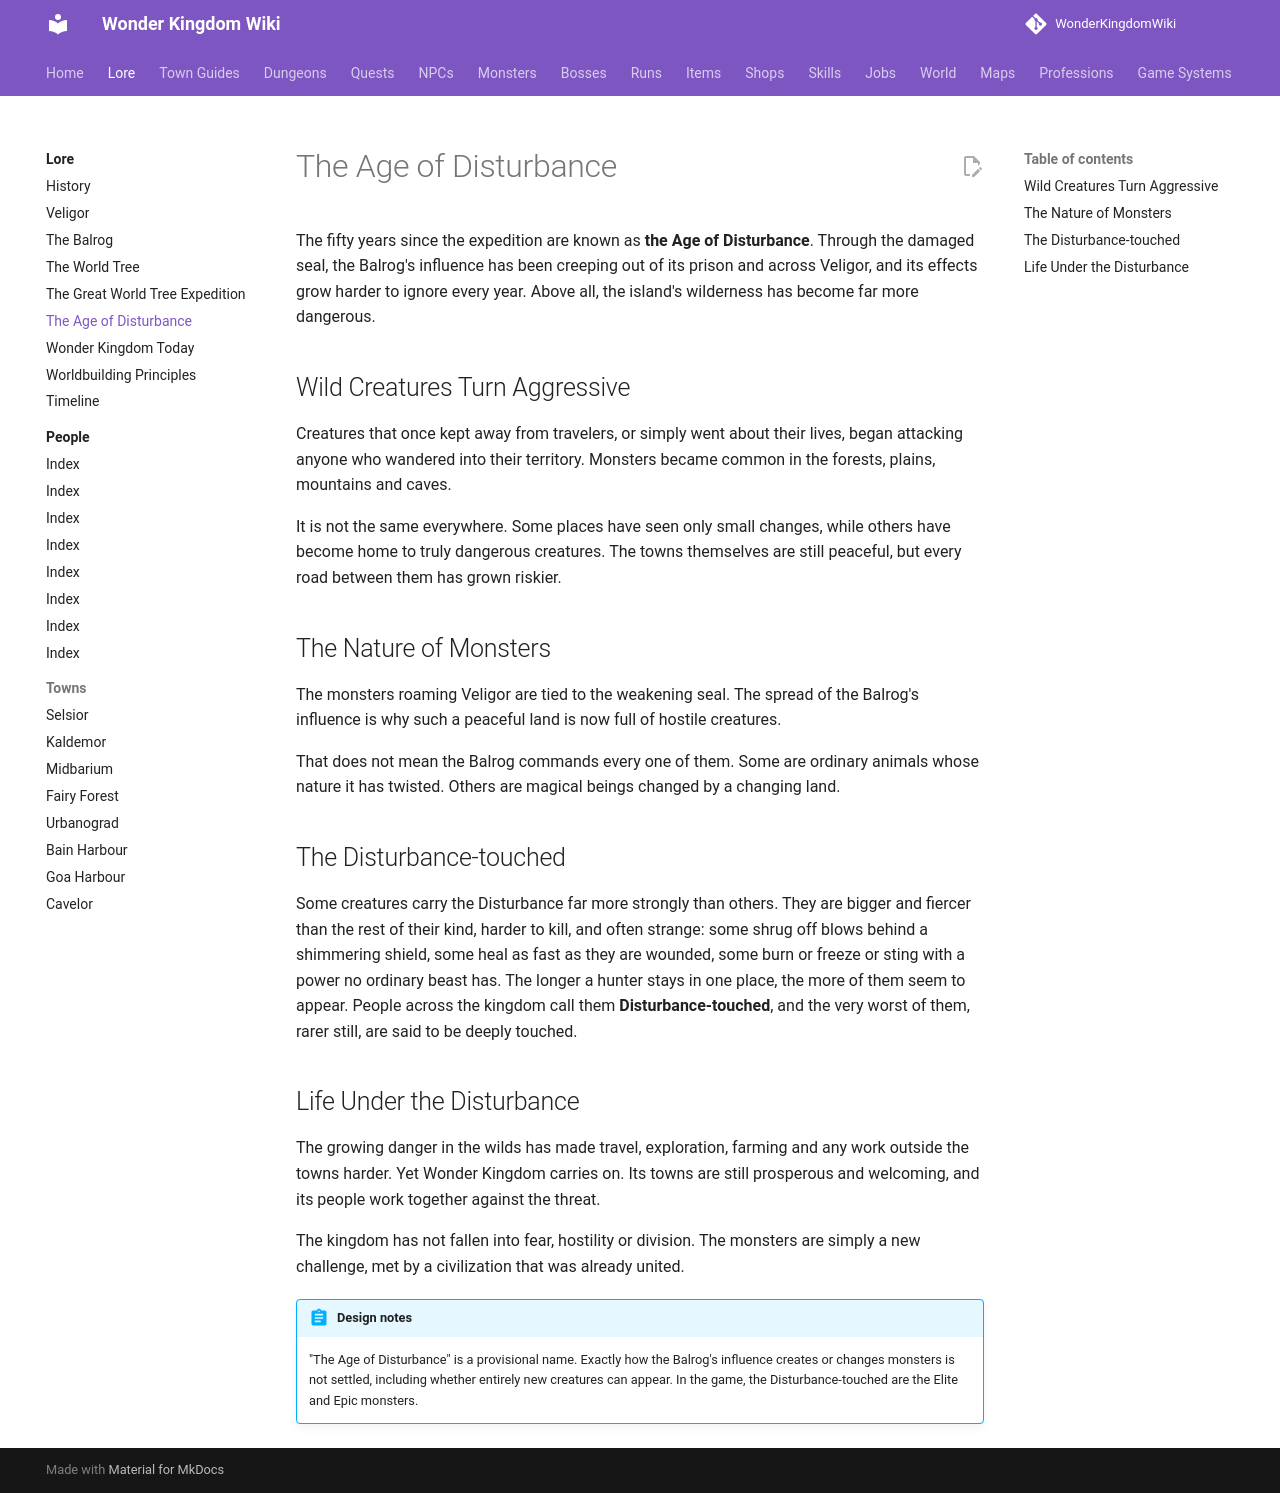

repository: alonohana627/WonderKingdomWiki · page: lore/age-of-disturbance/index.html · generator: mkdocs

# The Age of Disturbance

The fifty years since the expedition are known as **the Age of Disturbance**. Through the damaged seal, the Balrog's influence has been creeping out of its prison and across Veligor, and its effects grow harder to ignore every year. Above all, the island's wilderness has become far more dangerous.

## Wild Creatures Turn Aggressive

Creatures that once kept away from travelers, or simply went about their lives, began attacking anyone who wandered into their territory. Monsters became common in the forests, plains, mountains and caves.

It is not the same everywhere. Some places have seen only small changes, while others have become home to truly dangerous creatures. The towns themselves are still peaceful, but every road between them has grown riskier.

## The Nature of Monsters

The monsters roaming Veligor are tied to the weakening seal. The spread of the Balrog's influence is why such a peaceful land is now full of hostile creatures.

That does not mean the Balrog commands every one of them. Some are ordinary animals whose nature it has twisted. Others are magical beings changed by a changing land.

## The Disturbance-touched

Some creatures carry the Disturbance far more strongly than others. They are bigger and fiercer than the rest of their kind, harder to kill, and often strange: some shrug off blows behind a shimmering shield, some heal as fast as they are wounded, some burn or freeze or sting with a power no ordinary beast has. The longer a hunter stays in one place, the more of them seem to appear. People across the kingdom call them **Disturbance-touched**, and the very worst of them, rarer still, are said to be deeply touched.

## Life Under the Disturbance

The growing danger in the wilds has made travel, exploration, farming and any work outside the towns harder. Yet Wonder Kingdom carries on. Its towns are still prosperous and welcoming, and its people work together against the threat.

The kingdom has not fallen into fear, hostility or division. The monsters are simply a new challenge, met by a civilization that was already united.

!!! abstract "Design notes"
    "The Age of Disturbance" is a provisional name. Exactly how the Balrog's influence creates or changes monsters is not settled, including whether entirely new creatures can appear. In the game, the Disturbance-touched are the Elite and Epic monsters.
